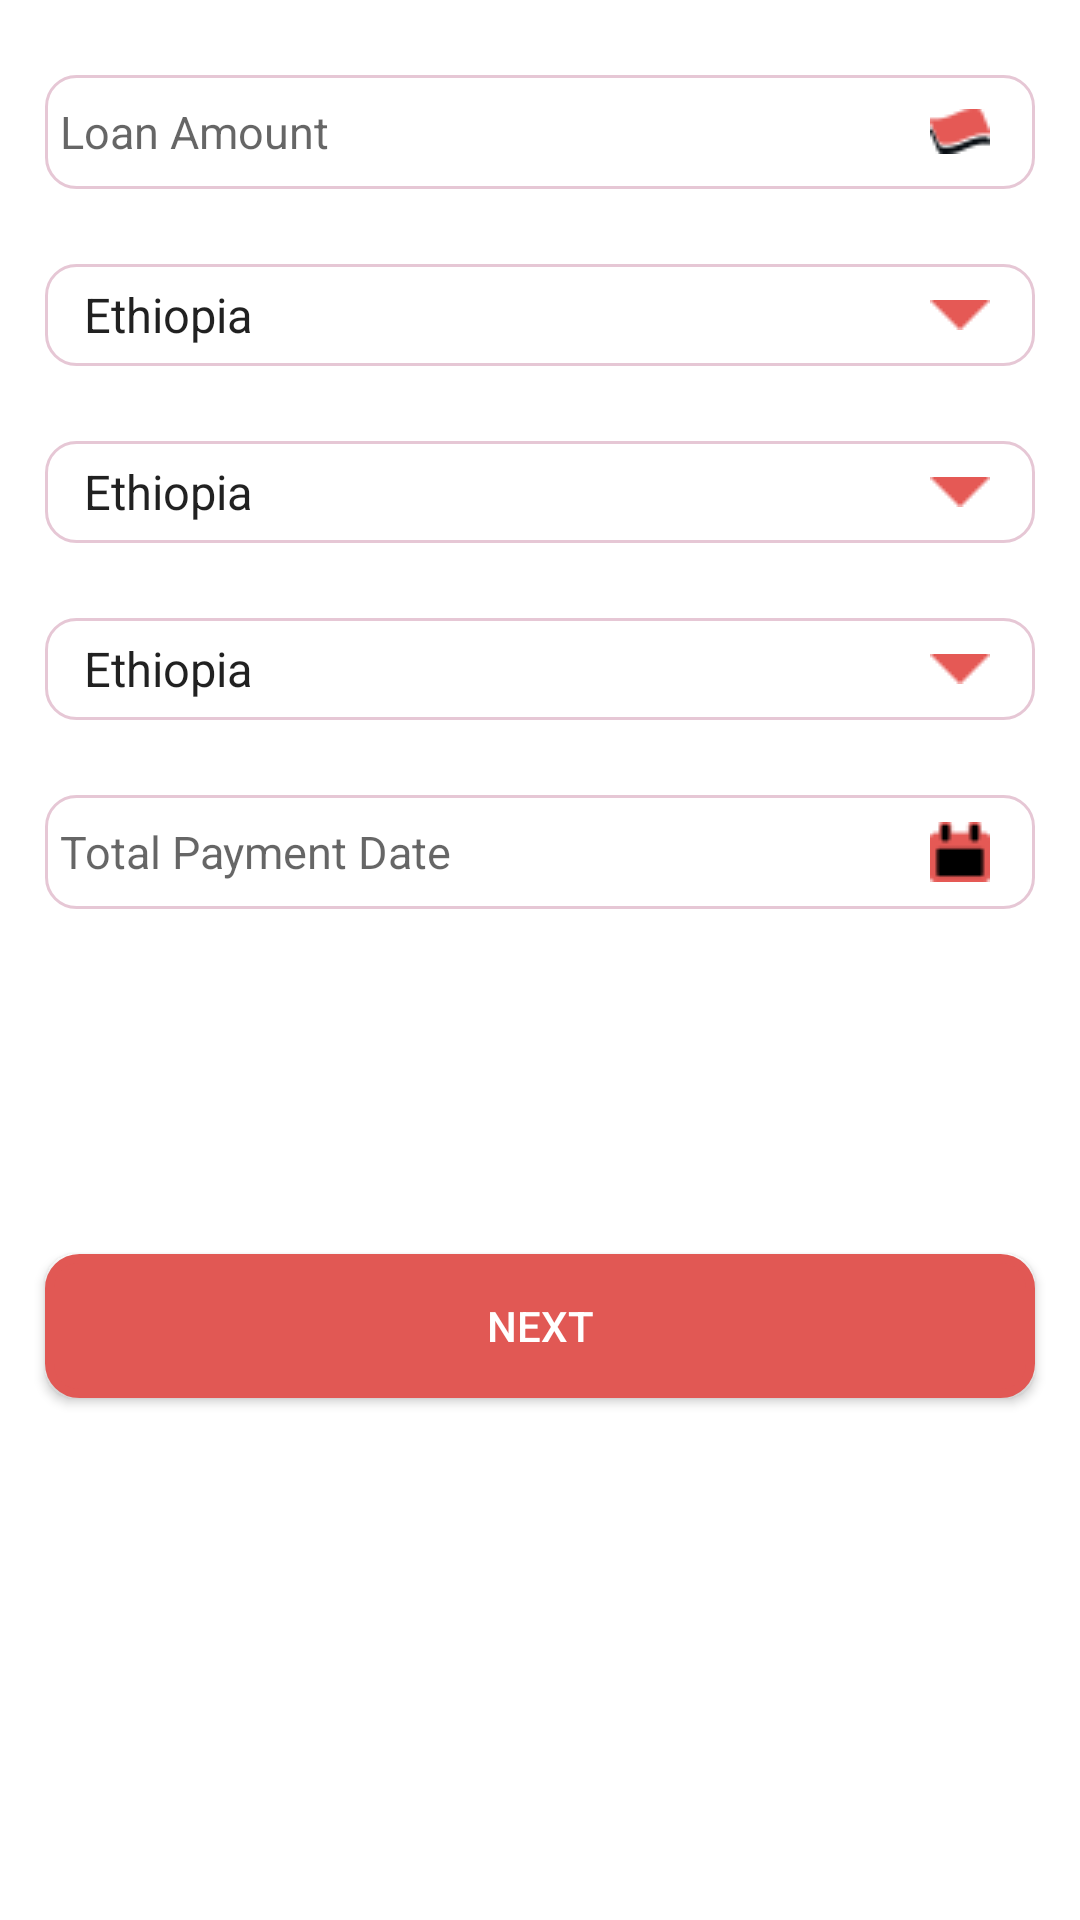

The Android layout XML behind this screen, and the referenced resources:
<!-- AndroidManifest.xml: application theme AppTheme.NoToolBarWithABrandTheme -->
<!-- res/layout/fragment1_request_loan.xml -->
<?xml version="1.0" encoding="utf-8"?>
<LinearLayout xmlns:android="http://schemas.android.com/apk/res/android"
    xmlns:app="http://schemas.android.com/apk/res-auto"
    android:layout_width="match_parent"
    android:layout_height="match_parent"
    android:orientation="vertical">



    <LinearLayout
        android:layout_width="match_parent"
        android:layout_height="wrap_content"
        android:layout_marginLeft="15dp"
        android:layout_marginRight="15dp"
        android:layout_marginTop="25dp"
        android:background="@drawable/edit_text_round_style"
        android:padding="5dp">

        <EditText
            android:id="@+id/loanAmount"
            android:layout_width="0dp"
            android:layout_height="wrap_content"
            android:layout_weight="1"
            android:backgroundTint="@color/Transparent"
            android:hint="@string/hintLoanAmount"
            android:inputType="text"
            android:padding="0dp"
            android:textSize="15sp" />

        <ImageView
            android:id="@+id/icoMoneyNote"
            android:layout_width="40dp"
            android:layout_height="wrap_content"
            android:layout_gravity="center_vertical"
            android:src="@drawable/ico_money_note" />
    </LinearLayout>


    <LinearLayout
        android:layout_width="match_parent"
        android:layout_height="wrap_content"
        android:layout_marginLeft="15dp"
        android:layout_marginRight="15dp"
        android:layout_marginTop="25dp"
        android:background="@drawable/edit_text_round_style"
        android:padding="5dp">

        <Spinner
            android:id="@+id/currency"
            android:layout_width="0dp"
            android:layout_height="wrap_content"
            android:layout_weight="1"
            android:backgroundTint="@color/Transparent"
            android:entries="@array/country_name"
            android:padding="0dp"
            android:textSize="15sp" />

        <ImageView
            android:id="@+id/icoCurrency"
            android:layout_width="40dp"
            android:layout_height="wrap_content"
            android:layout_gravity="center_vertical"
            android:src="@drawable/ico_drop_down" />
    </LinearLayout>


    <LinearLayout
        android:layout_width="match_parent"
        android:layout_height="wrap_content"
        android:layout_marginLeft="15dp"
        android:layout_marginRight="15dp"
        android:layout_marginTop="25dp"
        android:background="@drawable/edit_text_round_style"
        android:padding="5dp">

        <Spinner
            android:id="@+id/paymentMode"
            android:layout_width="0dp"
            android:layout_height="wrap_content"
            android:layout_weight="1"
            android:backgroundTint="@color/Transparent"
            android:entries="@array/country_name"
            android:padding="0dp"
            android:textSize="15sp" />

        <ImageView
            android:layout_width="40dp"
            android:layout_height="wrap_content"
            android:layout_gravity="center_vertical"
            android:src="@drawable/ico_drop_down" />
    </LinearLayout>

    <LinearLayout
        android:layout_width="match_parent"
        android:layout_height="wrap_content"
        android:layout_marginLeft="15dp"
        android:layout_marginRight="15dp"
        android:layout_marginTop="25dp"
        android:background="@drawable/edit_text_round_style"
        android:padding="5dp">

        <Spinner
            android:id="@+id/autoPaymentMode"
            android:layout_width="0dp"
            android:layout_height="wrap_content"
            android:layout_weight="1"
            android:backgroundTint="@color/Transparent"
            android:entries="@array/country_name"
            android:padding="0dp"
            android:textSize="15sp" />

        <ImageView
            android:layout_width="40dp"
            android:layout_height="wrap_content"
            android:layout_gravity="center_vertical"
            android:src="@drawable/ico_drop_down" />
    </LinearLayout>



    <LinearLayout
        android:layout_width="match_parent"
        android:layout_height="wrap_content"
        android:layout_marginLeft="15dp"
        android:layout_marginRight="15dp"
        android:layout_marginTop="25dp"
        android:background="@drawable/edit_text_round_style"
        android:padding="5dp">

        <EditText
            android:id="@+id/totalPaymentDate"
            android:layout_width="0dp"
            android:layout_height="wrap_content"
            android:layout_weight="1"
            android:backgroundTint="@color/Transparent"
            android:hint="@string/hintTotalPaymentDate"
            android:inputType="text"
            android:padding="0dp"
            android:textSize="15sp" />

        <ImageView
            android:layout_width="40dp"
            android:layout_height="wrap_content"
            android:layout_gravity="center_vertical"
            android:src="@drawable/ico_date" />
    </LinearLayout>



    <ImageView
        android:layout_width="match_parent"
        android:layout_height="wrap_content"
        app:srcCompat="@drawable/ico_navigation1"
        android:layout_marginTop="100dp"
        />

    <Button
        android:id="@+id/btnNext"
        android:layout_width="match_parent"
        android:layout_height="wrap_content"
        android:layout_marginLeft="15dp"
        android:layout_marginRight="15dp"
        android:layout_marginTop="15dp"
        android:background="@drawable/button_brand_bg_rounded_corners"
        android:text="@string/btnNext"
        android:textColor="@color/colorWhite" />

</LinearLayout>
<!-- resources referenced by this layout -->
<resources>
  <string-array name="country_name">
          <item>Ethiopia</item>
      </string-array>
  <color name="Transparent">#FFFFFF</color>
  <color name="colorWhite">#ffffff</color>
  <!-- drawable button_brand_bg_rounded_corners (drawable) -->
  <?xml version="1.0" encoding="utf-8"?>
  <selector xmlns:android="http://schemas.android.com/apk/res/android">
  <item >
  
      <shape android:shape="rectangle">
          <solid android:color="#aabbcc"/>
          <stroke android:color="#aabbcc" android:width="3dp"/>
          <corners android:radius="10dp"/>
  
      </shape>
  </item>
  </selector>
  <!-- drawable edit_text_round_style (drawable) -->
  <?xml version="1.0" encoding="utf-8"?>
  <shape xmlns:android="http://schemas.android.com/apk/res/android">
      <corners android:radius="10dp"/>
      <stroke android:width="1dp"
          android:color="#00aa00"/>
      <solid android:color="#FFF"/>
  </shape>
  <!-- drawable ico_date: png bitmap (drawable-v24, 549 bytes) -->
  <!-- drawable ico_drop_down: png bitmap (drawable-v24, 251 bytes) -->
  <!-- drawable ico_money_note: png bitmap (drawable-v24, 623 bytes) -->
  <!-- drawable ico_navigation1: png bitmap (drawable, 360 bytes) -->
  <string name="btnNext">NEXT</string>
  <string name="hintLoanAmount">Loan Amount</string>
  <string name="hintTotalPaymentDate">Total Payment Date</string>
  <style name="AppTheme.NoToolBarWithABrandTheme">
          <item name="android:windowActionBar">false</item>
          <item name="windowNoTitle">true</item>
          <item name="android:textCursorDrawable">@null</item>
          <item name="android:statusBarColor">@color/colorBrand1</item>
          <item name="android:windowBackground">@color/colorWhite</item>
      </style>
  <color name="colorBrand1">#e15854</color>
</resources>
